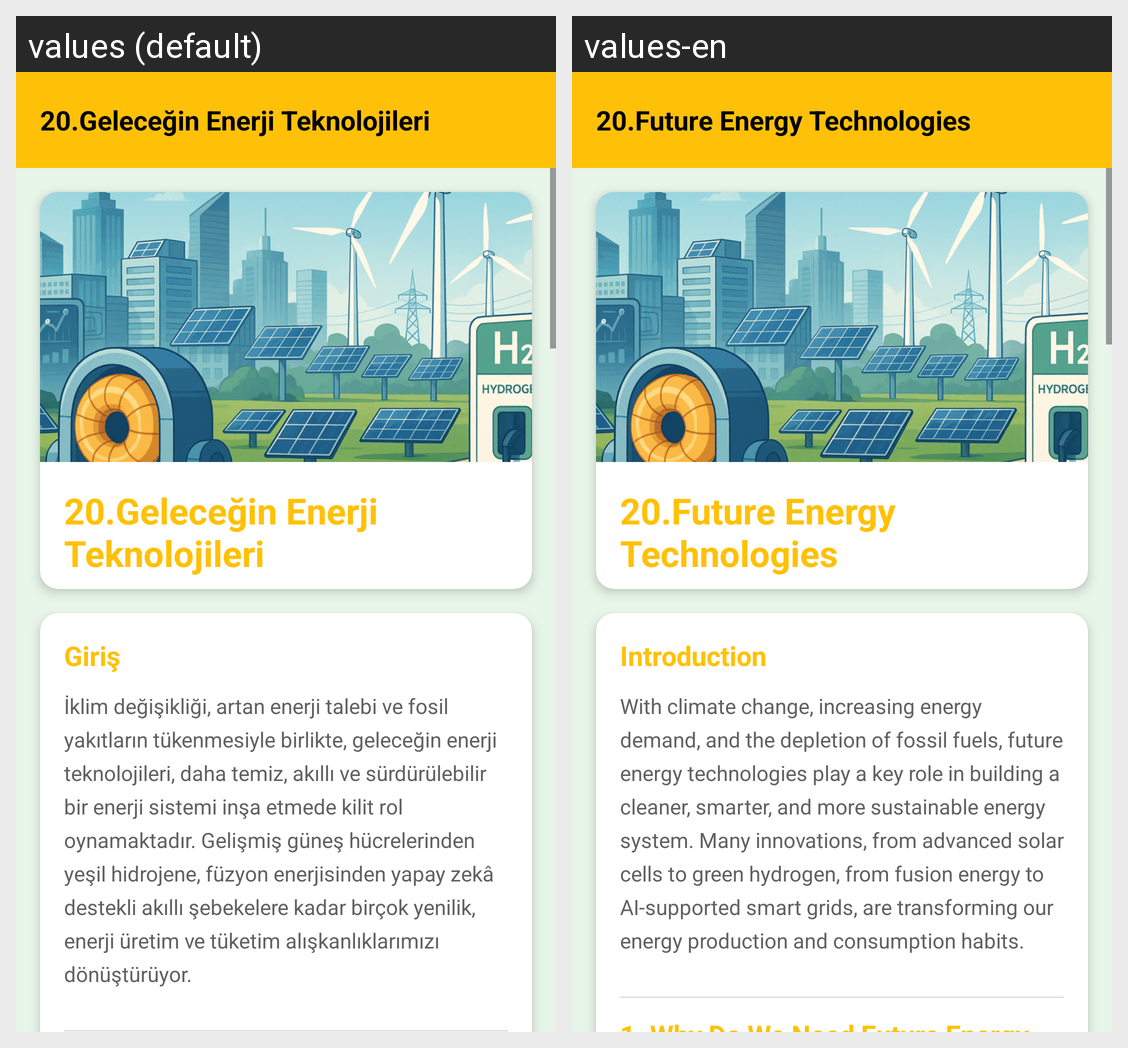

Translations of the strings shown on this Android screen, per locale in the grid:
Android screen res/layout/fragment_gelecegin_enerji_teknolojileri.xml rendered under 2 locales, left to right: values (default), values-en. Device: Nexus 5 (rendered at 1080×1920; each locale shown at half size, 540×960, under a caption strip naming it); theme Theme.GreenMindGreenEnergy.
Strings drawn on this screen, with the default value and each locale's value (text and hints the layout hard-codes, and strings that could not be matched under every locale, appear in the picture but are not listed):

geleceginEnerjiTeknolojileri
  values: 20.Geleceğin Enerji Teknolojileri
  values-en: 20.Future Energy Technologies

giris
  values: Giriş
  values-en: Introduction

girisText15
  values: İklim değişikliği, artan enerji talebi ve fosil yakıtların tükenmesiyle birlikte, geleceğin enerji teknolojileri, daha temiz, akıllı ve sürdürülebilir bir enerji sistemi inşa etmede kilit rol oynamaktadır. Gelişmiş güneş hücrelerinden yeşil hidrojene, füzyon enerjisinden yapay zekâ destekli akıllı şebekelere kadar birçok yenilik, enerji üretim ve tüketim alışkanlıklarımızı dönüştürüyor.
  values-en: With climate change, increasing energy demand, and the depletion of fossil fuels, future energy technologies play a key role in building a cleaner, smarter, and more sustainable energy system. Many innovations, from advanced solar cells to green hydrogen, from fusion energy to AI-supported smart grids, are transforming our energy production and consumption habits.
